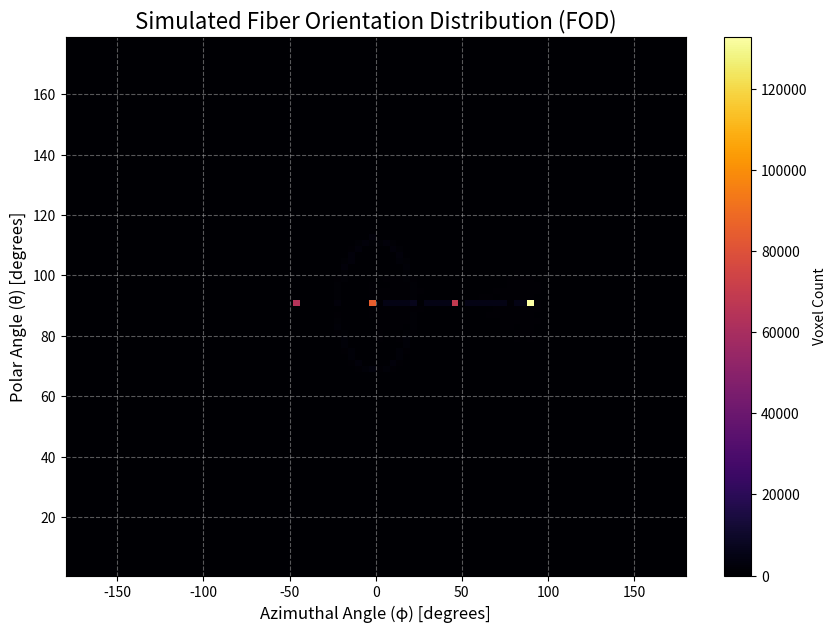

The matplotlib source for this figure:
import numpy as np
import matplotlib.pyplot as plt
import random

def normalize_vectors(vectors):
    """Normalizes a field of vectors."""
    # Calculate the norm (magnitude) of each vector, adding a small epsilon to avoid division by zero
    norms = np.linalg.norm(vectors, axis=-1, keepdims=True)
    epsilon = 1e-8
    
    # Normalize the vectors by dividing by their norm
    normalized_vectors = np.divide(vectors, norms + epsilon, where=(norms != 0))
    return normalized_vectors

def generate_bending_fibers(shape=(50, 100, 100)): # default shape 50,100,100
    """
    Generates a block of fibers bending from the Y-axis to the X-axis.
    The bend occurs along the X-axis.
    """
    grid = np.zeros(shape + (3,))
    nx, ny, nz = shape # touple unpacking. assign the vaules in shape accordingly

    # Create coordinate arrays
    x = np.arange(nx)
    
    # The angle of bend is a function of the x-coordinate
    # It goes from 0 (pointing along Y) to pi/2 (pointing along X)
    angle = (np.pi / 2.0) * (x / (nx - 1))
    
    # Create vectors based on the angle
    vx = np.sin(angle)
    vy = np.cos(angle)
    
    # Assign the vectors to the grid, broadcasting across Y and Z
    grid[:, :, :, 0] = vx[:, np.newaxis, np.newaxis]
    grid[:, :, :, 1] = vy[:, np.newaxis, np.newaxis]
    grid[:, :, :, 2] = 0 

    return grid

def generate_fanning_fibers(shape=(50, 100, 100)):
    """
    Generates a block of fibers fanning out from a central line.
    The main direction is along the X-axis, and fanning occurs in the YZ-plane.
    """
    grid = np.zeros(shape + (3,))
    nx, ny, nz = shape

    # Define the center of the fan
    center_y, center_z = ny // 2, nz // 2

    # Create coordinate arrays
    y = np.arange(ny)
    z = np.arange(nz)

    # Calculate distance from the fan's center line
    dy = y - center_y
    dz = z - center_z

    # Calculate the angle of fanning in the YZ plane
    angle = np.arctan2(dz[np.newaxis, :], dy[:, np.newaxis])

    # Create vectors. The primary component is along X.
    # The spread of the fan is controlled by the magnitude of the Y and Z components.
    grid[:, :, :, 0] = 1.0 # Main direction along X
    grid[:, :, :, 1] = 0.4 * np.cos(angle)[np.newaxis, :, :] # Fanning in Y
    grid[:, :, :, 2] = 0.4 * np.sin(angle)[np.newaxis, :, :] # Fanning in Z

    return normalize_vectors(grid)

def generate_crossing_fibers(shape=(40, 40, 40)):
    """
    Generates a block with two crossing fiber populations using a checkerboard pattern.
    """
    grid = np.zeros(shape + (3,))
    nx, ny, nz = shape
    
    # Define the two fiber orientation vectors
    vec1 = np.array([1, 1, 0]) / np.sqrt(2)
    vec2 = np.array([1, -1, 0]) / np.sqrt(2)

    # Create a 3D checkerboard pattern to assign vectors
    i, j, k = np.indices(shape)
    checkerboard = (i + j + k) % 2 == 0
    
    # Assign vectors based on the checkerboard pattern
    grid[checkerboard] = vec1
    grid[~checkerboard] = vec2
    
    return grid

def generate_straight_fibers(shape, direction):
    """Generates a block of straight, parallel fibers."""
    grid = np.zeros(shape + (3,))
    
    # Ensure the direction vector is a unit vector
    unit_direction = np.array(direction) / np.linalg.norm(direction)
    
    grid[:] = unit_direction
    return grid

def generate_twisting_fibers(shape=(100, 100, 100)):
    """
    Generates a smoothly varying field of fibers that twist around the Z-axis.
    """
    grid = np.zeros(shape + (3,))
    nx, ny, nz = shape
    
    # Create 3D coordinate grids
    x, y, z = np.indices(shape)
    
    # Center the coordinates
    x_c = x - nx / 2
    y_c = y - ny / 2
    
    # Define the angle of twist based on the Z coordinate (more twist as you go up)
    # The 'twist_rate' controls how fast it twists
    twist_rate = np.pi / nz
    angle = z * twist_rate
    
    # Define the main vector field (e.g., pointing along Y)
    vx = -np.sin(angle)
    vy = np.cos(angle)
    vz = 0.2 # Give a slight upward component
    
    # Assign to the grid (requires stacking and transposing)
    vectors = np.stack([vx, vy, vz], axis=-1)
    
    return normalize_vectors(vectors)

def add_vector_noise(grid, noise_level=0.3):
    """
    Adds random noise to a vector field and re-normalizes.
    
    Args:
        grid (np.array): The input vector field.
        noise_level (float): The strength of the noise (0=none, 1=high).
    """
    # Create random noise vectors with the same shape as the grid
    noise = np.random.normal(0, 1, grid.shape)
    
    # Add the scaled noise to the original vectors
    noisy_grid = grid + noise * noise_level
    
    # Re-normalize the vectors to ensure they remain unit vectors
    return normalize_vectors(noisy_grid)

# ==============================================================================
# MAIN SCRIPT
# ==============================================================================

print("--- Assembling a varied volume with random and noisy tiling ---")

master_shape = (100, 100, 100)
master_grid = np.zeros(master_shape + (3,))

# --- Create an expanded list of fiber pattern generators ---
block_size = 20 # Use smaller blocks
sub_shape = (block_size, block_size, block_size)

pattern_generators = [
    # --- Original "Clean" Patterns ---
    lambda: generate_straight_fibers(sub_shape, direction=[1, 0, 0]),
    lambda: generate_straight_fibers(sub_shape, direction=[0, 1, 0]),
    lambda: generate_bending_fibers(sub_shape),
    lambda: generate_fanning_fibers(sub_shape),
    lambda: generate_crossing_fibers(sub_shape),
    
    # --- NEW: "Noisy" Versions of the Patterns ---
    lambda: add_vector_noise(generate_straight_fibers(sub_shape, direction=[1, 0, 0]), noise_level=0.4),
    lambda: add_vector_noise(generate_straight_fibers(sub_shape, direction=[0, 1, 0]), noise_level=0.4),
    lambda: add_vector_noise(generate_bending_fibers(sub_shape), noise_level=0.3),
    lambda: add_vector_noise(generate_fanning_fibers(sub_shape), noise_level=0.5)
]
print(f"Created a pool of {len(pattern_generators)} different pattern types (clean and noisy).")


# --- Loop through the master grid and place random blocks ---
print(f"Tiling the {master_shape} grid with {sub_shape} blocks...")
for x in range(0, master_shape[0], block_size):
    for y in range(0, master_shape[1], block_size):
        for z in range(0, master_shape[2], block_size):
            # Choose a random pattern generator from the expanded list
            random_generator = random.choice(pattern_generators)
            
            # Generate the block
            new_block = random_generator()
            
            # Place it in the master grid
            master_grid[x:x+block_size, y:y+block_size, z:z+block_size] = new_block

print("✅ Composite volume with random and noisy tiling assembled!")

# You can now run your FOD analysis script on this new 'master_grid' to see the result.


# --- Step 1: Reshape the data and filter out zero vectors ---
all_vectors = master_grid.reshape(-1, 3)
all_vectors = all_vectors[np.any(all_vectors != 0, axis=1)]
print(f"Found {all_vectors.shape[0]} non-zero vectors.")

# --- Step 2: Convert Cartesian vectors (x, y, z) to Spherical angles ---
x, y, z = all_vectors[:, 0], all_vectors[:, 1], all_vectors[:, 2]

# Azimuth (phi) is the angle in the xy-plane (from -pi to pi)
azimuth = np.arctan2(y, x)

# Elevation (theta) is the angle from the z-axis (from 0 to pi)
# Note: We need to clip the z value to avoid domain errors in arccos
elevation = np.arccos(np.clip(z, -1.0, 1.0))

print("Converted vector directions to spherical coordinates (azimuth, elevation).")

# --- Step 3: Create and visualize the 2D histogram ---
print("Generating 2D histogram of orientations...")

plt.figure(figsize=(10, 7))

# hist2d creates a 2D histogram (a heatmap) of the angles
# The bins define the resolution of our orientation histogram
plt.hist2d(np.degrees(azimuth), np.degrees(elevation), bins=90, cmap='inferno')

plt.colorbar(label='Voxel Count')
plt.title('Simulated Fiber Orientation Distribution (FOD)', fontsize=16)
plt.xlabel('Azimuthal Angle (φ) [degrees]', fontsize=12)
plt.ylabel('Polar Angle (θ) [degrees]', fontsize=12)
plt.grid(True, linestyle='--', alpha=0.5)


print("✅ FOD visualization complete.")
plt.show()